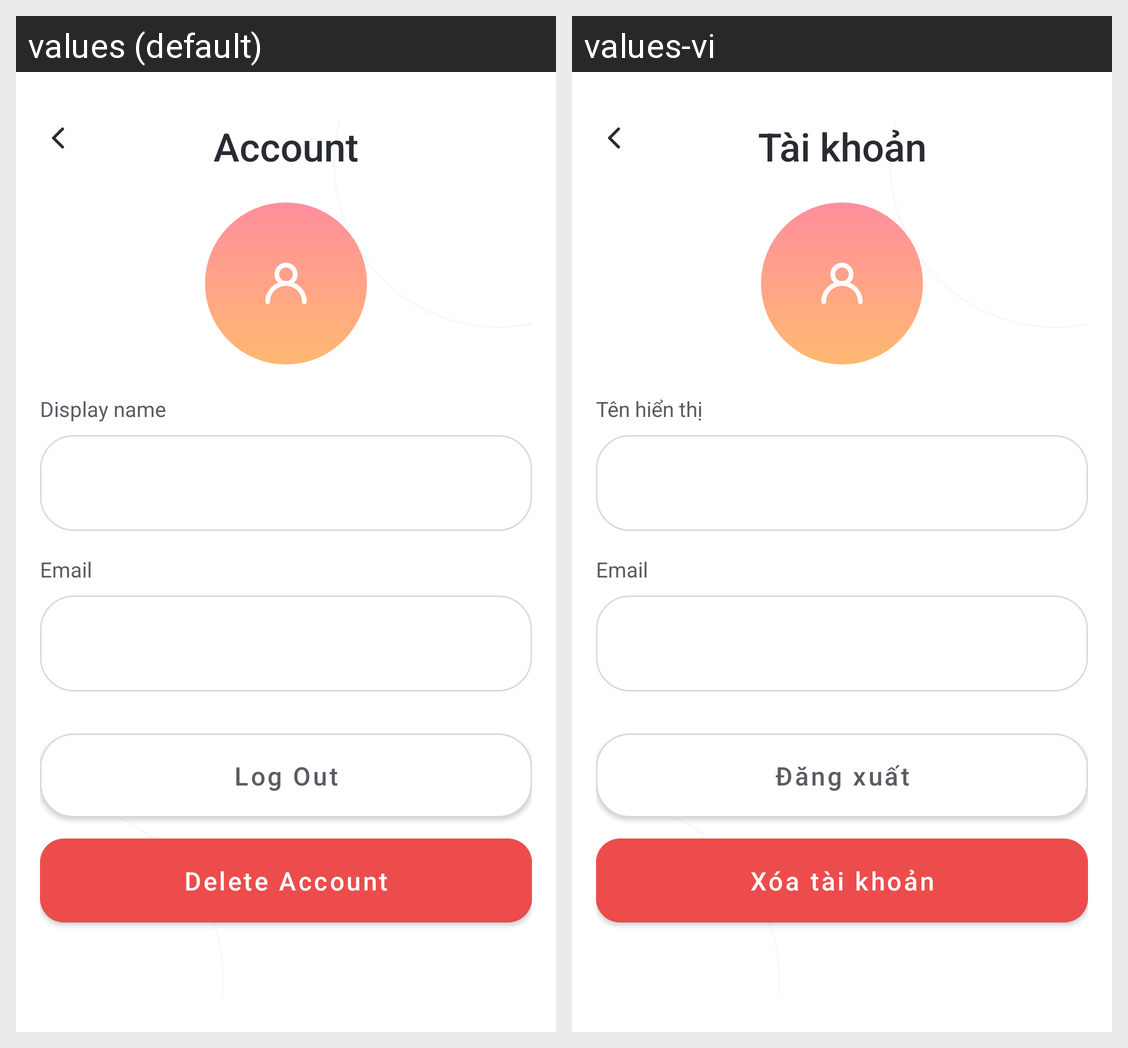

For this localized Android screen grid, give each drawn string resource with its value in every locale shown.
Android screen res/layout/activity_user_profile.xml rendered under 2 locales, left to right: values (default), values-vi. Device: Nexus 5 (rendered at 1080×1920; each locale shown at half size, 540×960, under a caption strip naming it); theme Theme.FlashCard.
Strings drawn on this screen, with the default value and each locale's value (text and hints the layout hard-codes, and strings that could not be matched under every locale, appear in the picture but are not listed):

main_user_title
  values: Account
  values-vi: Tài khoản

main_user_name
  values: Display name
  values-vi: Tên hiển thị

auth_email
  values: Email
  values-vi: Email

main_logout
  values: Log Out
  values-vi: Đăng xuất

main_delete_account
  values: Delete Account
  values-vi: Xóa tài khoản
